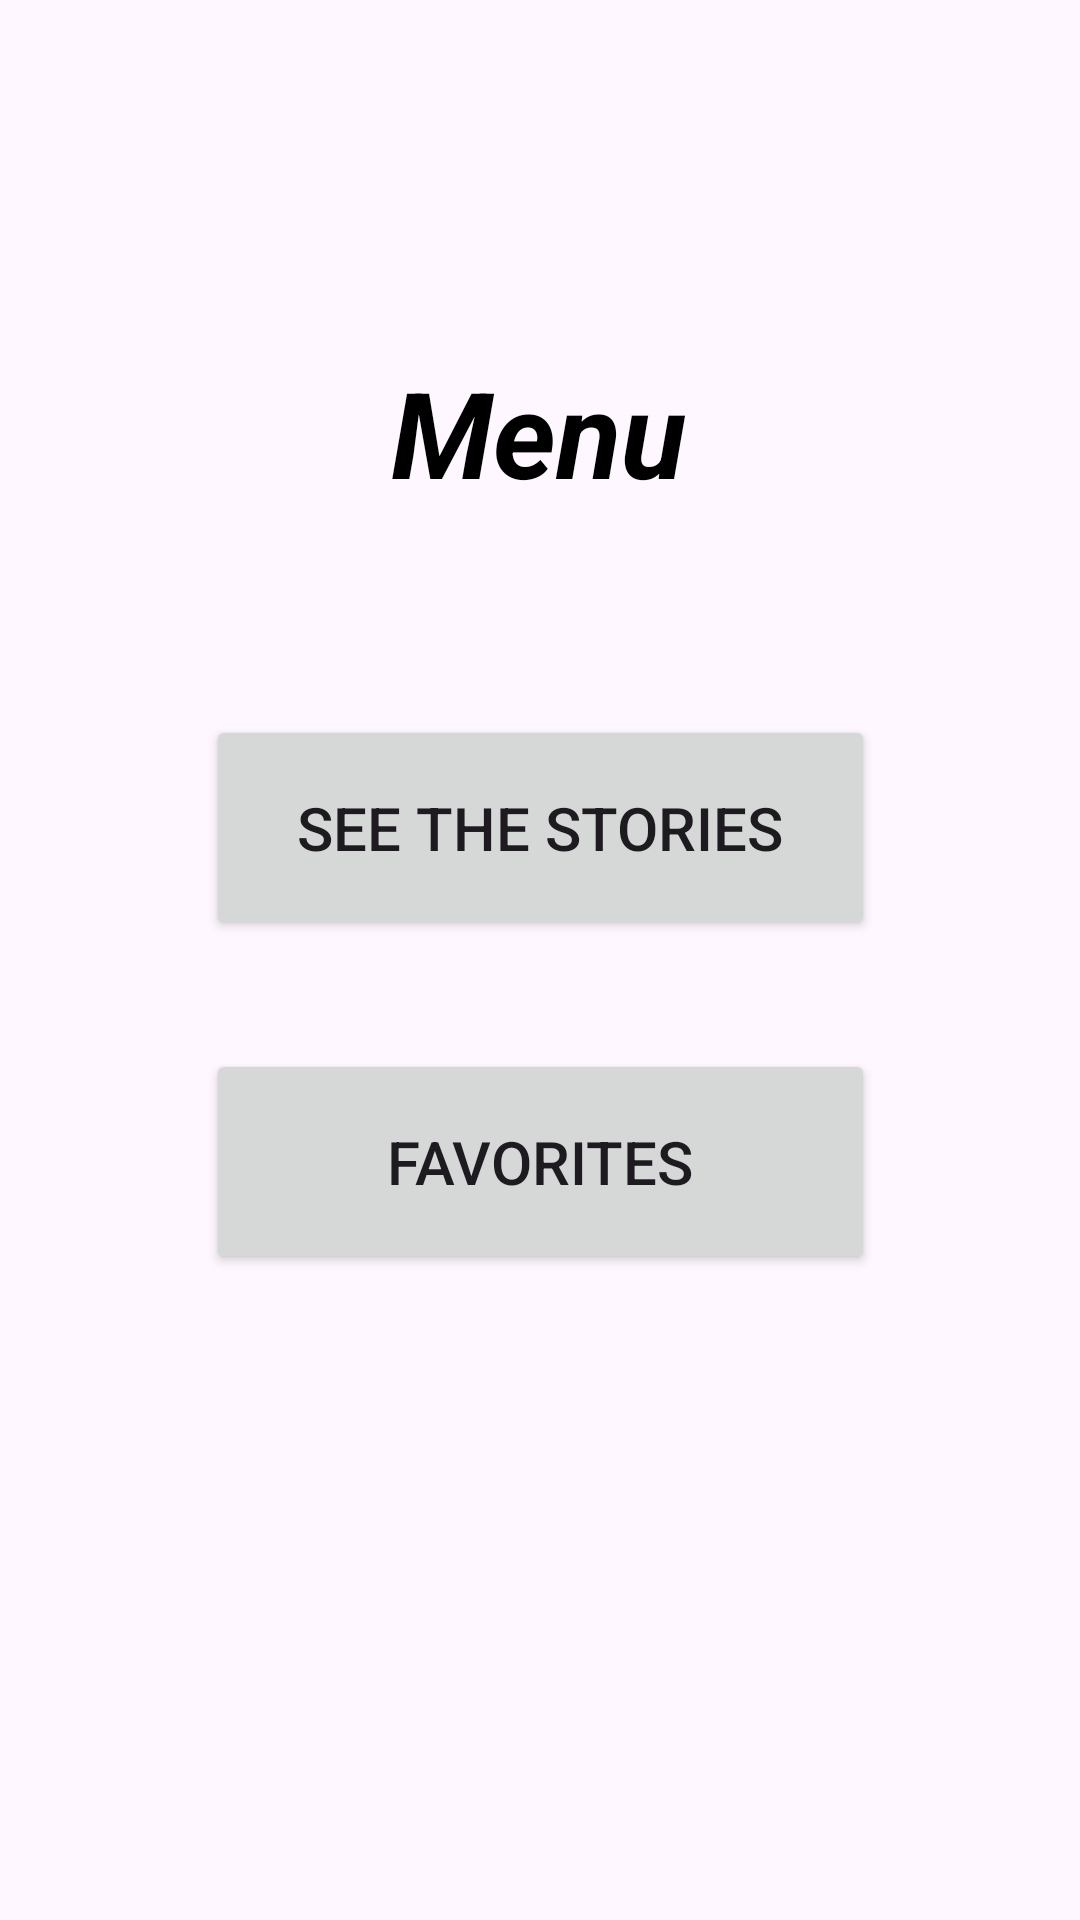

Write the Android layout XML for this screen, with the resource values it uses.
<!-- AndroidManifest.xml: application theme Theme.AudioStoriesAppProject -->
<!-- res/layout/menu_page.xml -->
<?xml version="1.0" encoding="utf-8"?>
<androidx.constraintlayout.widget.ConstraintLayout xmlns:android="http://schemas.android.com/apk/res/android"
    xmlns:app="http://schemas.android.com/apk/res-auto"
    xmlns:tools="http://schemas.android.com/tools"
    android:layout_width="match_parent"
    android:layout_height="match_parent"
    tools:context=".MenuPage">

    <Button
        android:id="@+id/statistics"
        android:layout_width="223dp"
        android:layout_height="75dp"
        android:onClick="goFavorites"
        android:text="Favorites"
        android:textSize="20sp"
        app:layout_constraintBottom_toBottomOf="parent"
        app:layout_constraintEnd_toEndOf="parent"
        app:layout_constraintStart_toStartOf="parent"
        app:layout_constraintTop_toTopOf="parent"
        app:layout_constraintVertical_bias="0.619" />

    <TextView
        android:id="@+id/textViewStories"
        android:layout_width="wrap_content"
        android:layout_height="wrap_content"
        android:text="Menu"
        android:textColor="@color/black"
        android:textSize="40sp"
        android:textStyle="bold|italic"
        app:layout_constraintBottom_toBottomOf="parent"
        app:layout_constraintEnd_toEndOf="parent"
        app:layout_constraintHorizontal_bias="0.498"
        app:layout_constraintStart_toStartOf="parent"
        app:layout_constraintTop_toTopOf="parent"
        app:layout_constraintVertical_bias="0.2" />

    <Button
        android:id="@+id/btn_stories"
        android:layout_width="223dp"
        android:layout_height="75dp"
        android:onClick="goViewStories"
        android:text="See the stories"
        android:textSize="20sp"
        app:layout_constraintBottom_toBottomOf="parent"
        app:layout_constraintEnd_toEndOf="parent"
        app:layout_constraintStart_toStartOf="parent"
        app:layout_constraintTop_toTopOf="parent"
        app:layout_constraintVertical_bias="0.422" />


</androidx.constraintlayout.widget.ConstraintLayout>
<!-- resources referenced by this layout -->
<resources>
  <style name="Theme.AudioStoriesAppProject" parent="Base.Theme.AudioStoriesAppProject" />
  <style name="Base.Theme.AudioStoriesAppProject" parent="Theme.Material3.DayNight.NoActionBar">
          
          
      </style>
  <!-- not gathered from this repository: default colours our renderer supplied (Android Studio template values) -->
  <color name="black">#FF000000</color>
</resources>
